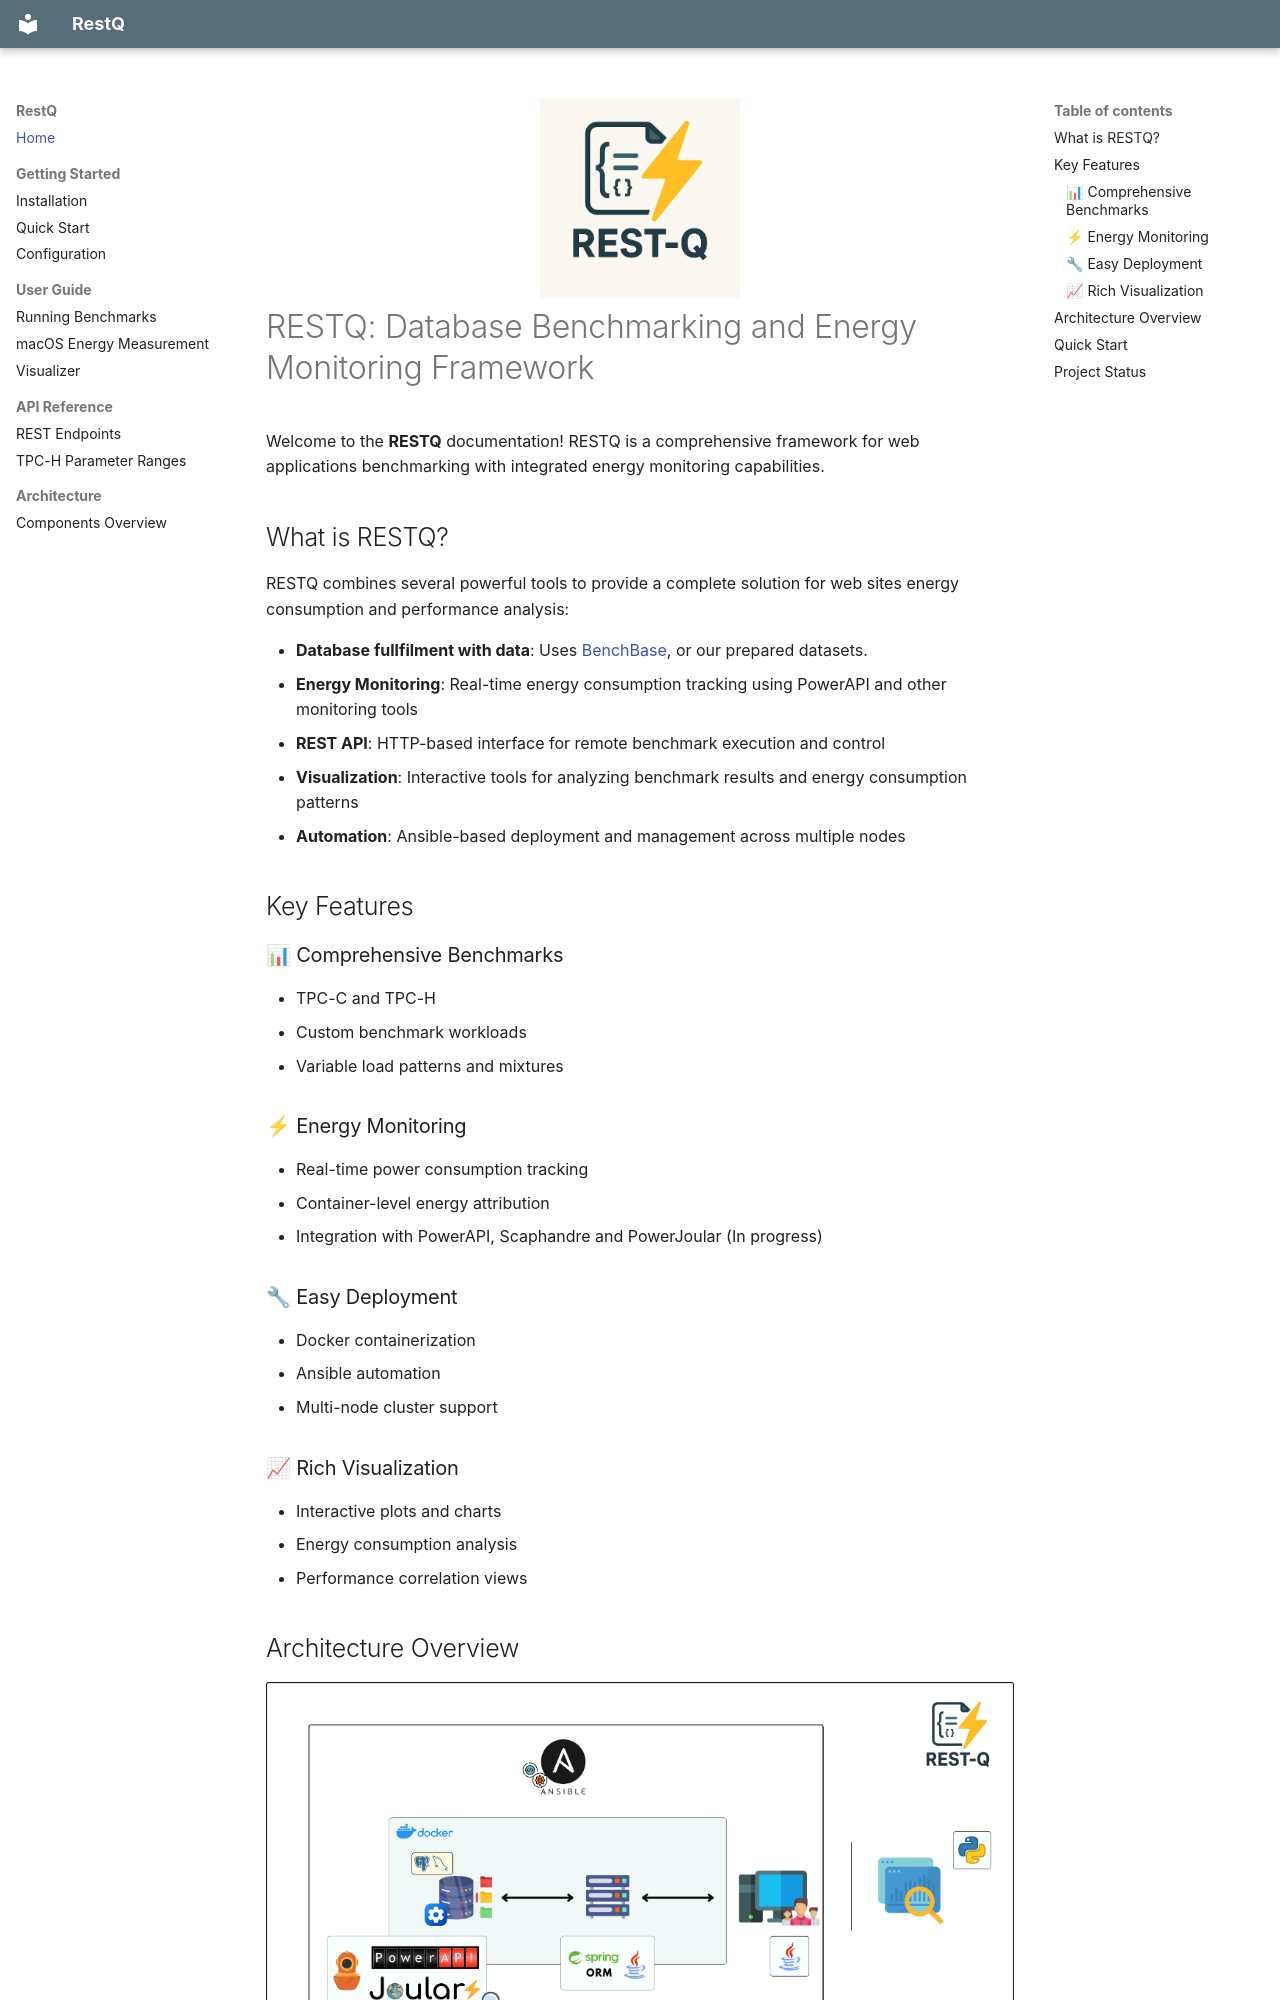

repository: OstapKH/RestQ · page: index.html · generator: mkdocs

<div align="center">
  <img src="restq-logo.png" alt="REST-Q logo" width="200">
</div>

# RESTQ: Database Benchmarking and Energy Monitoring Framework

Welcome to the **RESTQ** documentation! RESTQ is a comprehensive framework for web applications benchmarking with integrated energy monitoring capabilities.

## What is RESTQ?

RESTQ combines several powerful tools to provide a complete solution for web sites energy consumption and performance analysis:

- **Database fullfilment with data**: Uses [BenchBase](https://github.com/cmu-db/benchbase), or our prepared datasets.
- **Energy Monitoring**: Real-time energy consumption tracking using PowerAPI and other monitoring tools
- **REST API**: HTTP-based interface for remote benchmark execution and control
- **Visualization**: Interactive tools for analyzing benchmark results and energy consumption patterns
- **Automation**: Ansible-based deployment and management across multiple nodes

## Key Features

### 📊 Comprehensive Benchmarks
- TPC-C and TPC-H
- Custom benchmark workloads
- Variable load patterns and mixtures

### ⚡ Energy Monitoring
- Real-time power consumption tracking
- Container-level energy attribution
- Integration with PowerAPI, Scaphandre and PowerJoular (In progress)

### 🔧 Easy Deployment
- Docker containerization
- Ansible automation
- Multi-node cluster support

### 📈 Rich Visualization
- Interactive plots and charts
- Energy consumption analysis
- Performance correlation views

## Architecture Overview

![RESTQ Architecture](restq_architecture.png)
